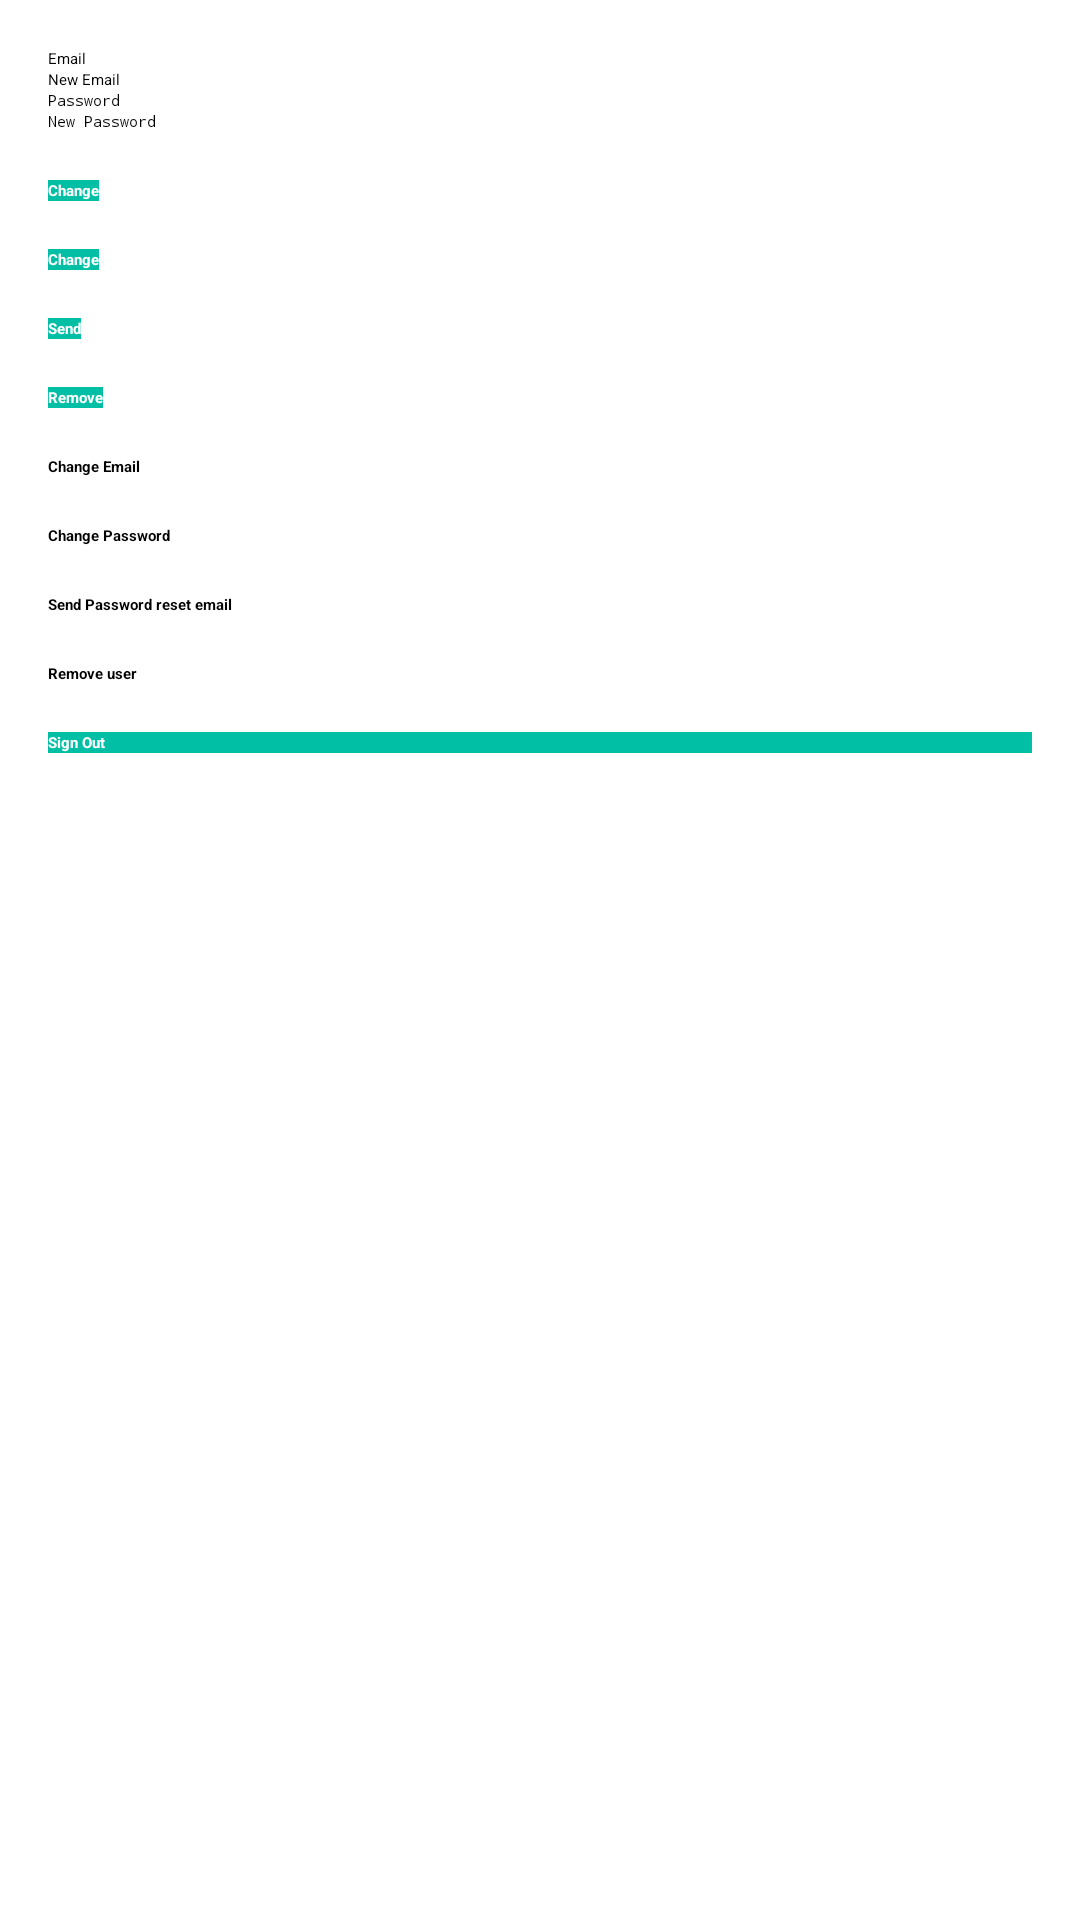

This screen was rendered from an Android layout file. Write that file and the resources it references.
<!-- AndroidManifest.xml: activity theme AppTheme.NoActionBar -->
<!-- res/layout/activity_main.xml -->
<?xml version="1.0" encoding="utf-8"?>


<RelativeLayout
    xmlns:android="http://schemas.android.com/apk/res/android"
    xmlns:app="http://schemas.android.com/apk/lib/com.app.chasebank"
    xmlns:app2="http://schemas.android.com/apk/res-auto"
    xmlns:tools="http://schemas.android.com/tools"
    android:layout_width="match_parent"
    android:layout_height="match_parent"
    android:fitsSystemWindows="true"
    tools:context="com.example.android.studentspaces.MainActivity">

    <LinearLayout
        android:layout_width="match_parent"
        android:layout_height="wrap_content"
        android:orientation="vertical"
        android:paddingBottom="@dimen/activity_vertical_margin"
        android:paddingLeft="@dimen/activity_horizontal_margin"
        android:paddingRight="@dimen/activity_horizontal_margin"
        android:paddingTop="@dimen/activity_vertical_margin">

        <EditText
            android:id="@+id/old_email"
            android:layout_width="match_parent"
            android:layout_height="wrap_content"
            android:hint="@string/hint_email"
            android:inputType="textEmailAddress"
            android:maxLines="1"
            android:singleLine="true" />

        <EditText
            android:id="@+id/new_email"
            android:layout_width="match_parent"
            android:layout_height="wrap_content"
            android:hint="@string/hint_new_email"
            android:inputType="textEmailAddress"
            android:maxLines="1"
            android:singleLine="true" />

        <EditText
            android:id="@+id/password"
            android:layout_width="match_parent"
            android:layout_height="wrap_content"
            android:focusableInTouchMode="true"
            android:hint="@string/hint_password"
            android:imeActionId="@+id/login"
            android:imeOptions="actionUnspecified"
            android:inputType="textPassword"
            android:maxLines="1"
            android:singleLine="true" />

        <EditText
            android:id="@+id/newPassword"
            android:layout_width="match_parent"
            android:layout_height="wrap_content"
            android:focusableInTouchMode="true"
            android:hint="@string/new_pass"
            android:imeActionId="@+id/login"
            android:imeOptions="actionUnspecified"
            android:inputType="textPassword"
            android:maxLines="1"
            android:singleLine="true" />

        <Button
            android:id="@+id/changeEmail"
            style="?android:textAppearanceSmall"
            android:layout_width="wrap_content"
            android:layout_height="wrap_content"
            android:layout_marginTop="16dp"
            android:background="@color/colorPrimaryDark"
            android:text="@string/btn_change"
            android:textColor="@android:color/white"
            android:textStyle="bold" />

        <Button
            android:id="@+id/changePass"
            style="?android:textAppearanceSmall"
            android:layout_width="wrap_content"
            android:layout_height="wrap_content"
            android:layout_marginTop="16dp"
            android:background="@color/colorPrimaryDark"
            android:text="@string/btn_change"
            android:textColor="@android:color/white"
            android:textStyle="bold" />

        <Button
            android:id="@+id/send"
            style="?android:textAppearanceSmall"
            android:layout_width="wrap_content"
            android:layout_height="wrap_content"
            android:layout_marginTop="16dp"
            android:background="@color/colorPrimaryDark"
            android:text="@string/btn_send"
            android:textColor="@android:color/white"
            android:textStyle="bold" />

        <ProgressBar
            android:id="@+id/progressBar"
            android:layout_width="30dp"
            android:layout_height="30dp"
            android:visibility="gone" />

        <Button
            android:id="@+id/remove"
            style="?android:textAppearanceSmall"
            android:layout_width="wrap_content"
            android:layout_height="wrap_content"
            android:layout_marginTop="16dp"
            android:background="@color/colorPrimaryDark"
            android:text="@string/btn_remove"
            android:textColor="@android:color/white"
            android:textStyle="bold" />

        <Button
            android:id="@+id/change_email_button"
            style="?android:textAppearanceSmall"
            android:layout_width="match_parent"
            android:layout_height="wrap_content"
            android:layout_marginTop="16dp"
            android:text="@string/change_email"
            android:textStyle="bold" />

        <Button
            android:id="@+id/change_password_button"
            style="?android:textAppearanceSmall"
            android:layout_width="match_parent"
            android:layout_height="wrap_content"
            android:layout_marginTop="16dp"
            android:text="@string/change_password"
            android:textStyle="bold" />

        <Button
            android:id="@+id/sending_pass_reset_button"
            style="?android:textAppearanceSmall"
            android:layout_width="match_parent"
            android:layout_height="wrap_content"
            android:layout_marginTop="16dp"
            android:text="@string/send_password_reset_email"
            android:textStyle="bold" />

        <Button
            android:id="@+id/remove_user_button"
            style="?android:textAppearanceSmall"
            android:layout_width="match_parent"
            android:layout_height="wrap_content"
            android:layout_marginTop="16dp"
            android:text="@string/remove_user"
            android:textStyle="bold" />

        <Button
            android:id="@+id/sign_out"
            style="?android:textAppearanceSmall"
            android:layout_width="match_parent"
            android:layout_height="wrap_content"
            android:layout_marginTop="16dp"
            android:background="@color/colorPrimary"
            android:text="@string/btn_sign_out"
            android:textColor="@android:color/white"
            android:textStyle="bold" />

    </LinearLayout>

</RelativeLayout>
<!-- resources referenced by this layout -->
<resources>
  <color name="colorPrimary">#00BFA5</color>
  <color name="colorPrimaryDark">#00BFA5</color>
  <dimen name="activity_horizontal_margin">16dp</dimen>
  <dimen name="activity_vertical_margin">16dp</dimen>
  <string name="btn_change">Change</string>
  <string name="btn_remove">Remove</string>
  <string name="btn_send">Send</string>
  <string name="btn_sign_out">Sign Out</string>
  <string name="change_email">Change Email</string>
  <string name="change_password">Change Password</string>
  <string name="hint_email">Email</string>
  <string name="hint_new_email">New Email</string>
  <string name="hint_password">Password</string>
  <string name="new_pass">New Password</string>
  <string name="remove_user">Remove user</string>
  <string name="send_password_reset_email">Send Password reset email</string>
</resources>
